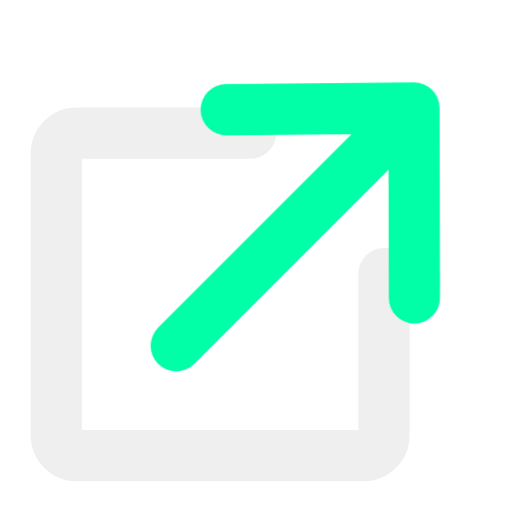
t = 0.00 s
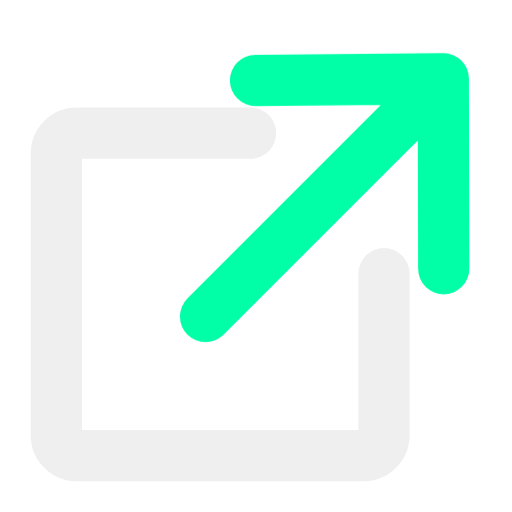
t = 0.20 s
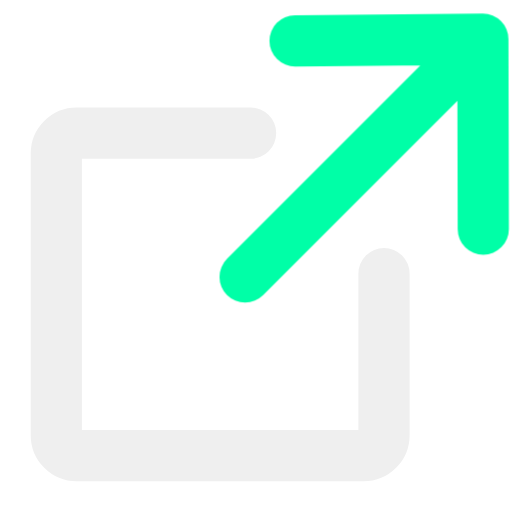
t = 0.60 s
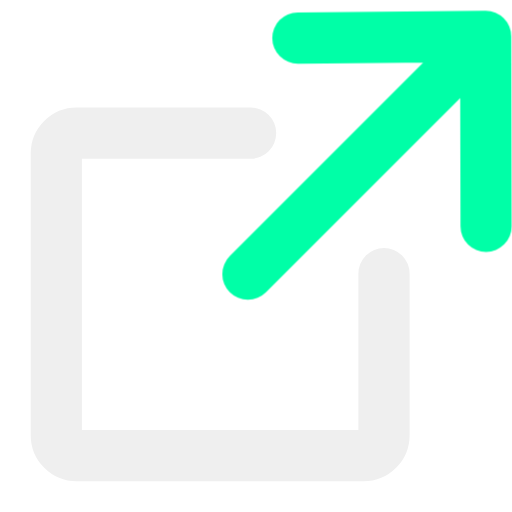
t = 0.80 s
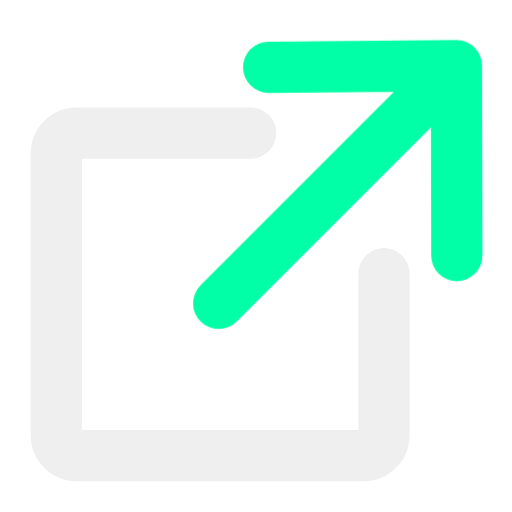
t = 1.00 s
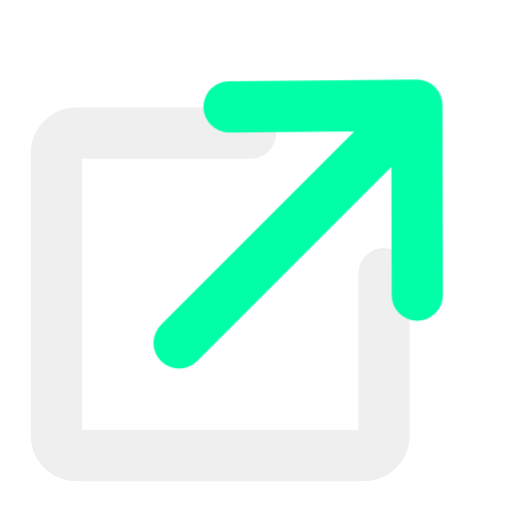
t = 1.40 s

The animated SVG that drew these frames (rendered in a browser with its animation timeline set to each time). Animation: 1 CSS @keyframes rule; one cycle of 1.60 s, repeats indefinitely.

<svg width="100%" height="100%" viewBox="0 0 100 100" fill="none" xmlns="http://www.w3.org/2000/svg"><style>
.line-link1 {animation:line-link1-move 1.6s infinite;} @keyframes line-link1-move { 0%{transform: translate3d(-7px, 7px, 0);} 50%{transform: translate3d(7px, -7px, 0);} 100%{transform: translate3d(-7px, 7px, 0);}} @media (prefers-reduced-motion: reduce) { .line-link1 {animation: none;}}</style>
<path class="stroke1" d="M75 53.4295V85C75 87.2091 73.2091 89 71 89H15C12.7909 89 11 87.2091 11 85V30C11 27.7909 12.7909 26 15 26H48.947" stroke="#efefef" stroke-width="10px" stroke-linecap="round" style="animation-duration: 1.6s;"></path>
<path class="line-link1 stroke2" stroke="#00FFA7" stroke-width="10px" stroke-linecap="round" style="animation-duration: 1.6s;" d="M41.4189 60.5462L87.8576 14.1076M87.8576 14.1076L87.9405 51.184M87.8576 14.1076L51.1765 14.42"></path></svg>
